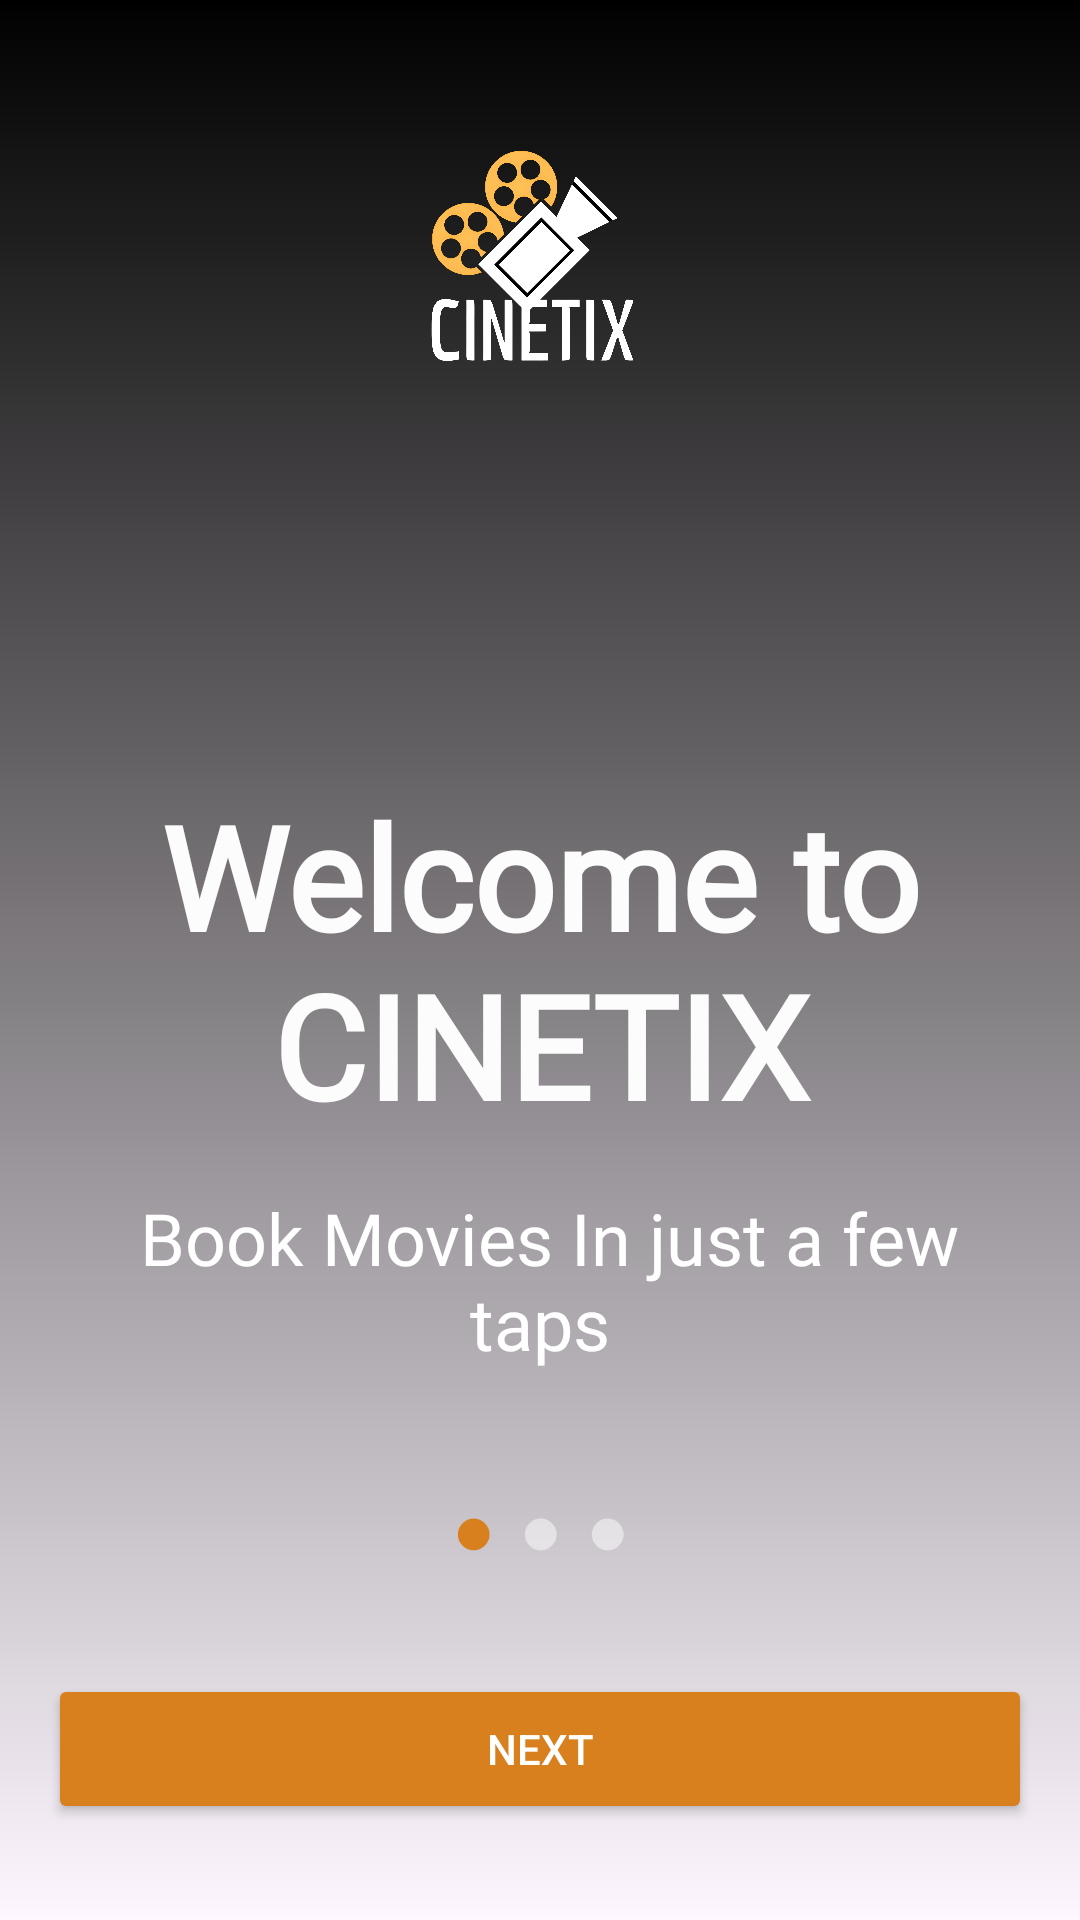

This screen was rendered from an Android layout file. Write that file and the resources it references.
<!-- AndroidManifest.xml: application theme Theme.Cinetix -->
<!-- res/layout/activity_onboard_sc1.xml -->
<?xml version="1.0" encoding="utf-8"?>
<androidx.constraintlayout.widget.ConstraintLayout xmlns:android="http://schemas.android.com/apk/res/android"
    xmlns:app="http://schemas.android.com/apk/res-auto"
    xmlns:tools="http://schemas.android.com/tools"
    android:id="@+id/main"
    android:layout_width="match_parent"
    android:layout_height="match_parent"
    android:background="@drawable/moana"
    tools:context=".OnboardSc1">

    <ImageView
        android:id="@+id/imageView13"
        android:layout_width="0dp"
        android:layout_height="0dp"
        android:rotation="180"
        app:layout_constraintBottom_toBottomOf="parent"
        app:layout_constraintEnd_toEndOf="parent"
        app:layout_constraintStart_toStartOf="parent"
        app:layout_constraintTop_toTopOf="parent"
        app:srcCompat="@drawable/rectangle_black" />

    <ImageView
        android:id="@+id/imageView"
        android:layout_width="108dp"
        android:layout_height="129dp"
        android:layout_marginTop="32dp"
        app:layout_constraintEnd_toEndOf="parent"
        app:layout_constraintStart_toStartOf="parent"
        app:layout_constraintTop_toTopOf="parent"
        app:srcCompat="@drawable/logo" />

    <TextView
        android:id="@+id/textView"
        android:layout_width="336dp"
        android:layout_height="wrap_content"
        android:fontFamily="@font/kanit_italic"
        android:shadowColor="@color/black"
        android:text="Welcome to CINETIX"
        android:textAlignment="center"
        android:textColor="#FDFCFC"
        android:textColorHint="@color/white"
        android:textSize="48sp"
        android:textStyle="bold"
        app:layout_constraintBottom_toBottomOf="parent"
        app:layout_constraintEnd_toEndOf="parent"
        app:layout_constraintStart_toStartOf="parent"
        app:layout_constraintTop_toTopOf="parent" />

    <TextView
        android:id="@+id/textView2"
        android:layout_width="319dp"
        android:layout_height="wrap_content"
        android:layout_marginTop="16dp"
        android:fontFamily="@font/kanit_light"
        android:text=" Book Movies In just a few taps"
        android:textAlignment="center"
        android:textColor="@color/white"
        android:textSize="24sp"
        app:layout_constraintEnd_toEndOf="parent"
        app:layout_constraintStart_toStartOf="parent"
        app:layout_constraintTop_toBottomOf="@+id/textView" />

    
    <LinearLayout
        android:id="@+id/dotsContainer"
        android:layout_width="wrap_content"
        android:layout_height="wrap_content"
        android:layout_marginBottom="32dp"
        android:orientation="horizontal"
        app:layout_constraintBottom_toTopOf="@+id/getStarted"
        app:layout_constraintEnd_toEndOf="parent"
        app:layout_constraintStart_toStartOf="parent">

        
        <TextView
            android:id="@+id/dot1"
            android:layout_width="wrap_content"
            android:layout_height="wrap_content"
            android:layout_marginHorizontal="4dp"
            android:text="●"
            android:textColor="@color/orange"
            android:textSize="24sp" />

        
        <TextView
            android:id="@+id/dot2"
            android:layout_width="wrap_content"
            android:layout_height="wrap_content"
            android:layout_marginHorizontal="4dp"
            android:text="●"
            android:textColor="#80FFFFFF"
            android:textSize="24sp" />

        <TextView
            android:id="@+id/dot3"
            android:layout_width="wrap_content"
            android:layout_height="wrap_content"
            android:layout_marginHorizontal="4dp"
            android:text="●"
            android:textColor="#80FFFFFF"
            android:textSize="24sp" />
    </LinearLayout>

    <Button
        android:id="@+id/getStarted"
        android:layout_width="0dp"
        android:layout_height="50dp"
        android:layout_marginStart="16dp"
        android:layout_marginEnd="16dp"
        android:layout_marginBottom="32dp"
        android:backgroundTint="@color/orange"
        android:text="Next"
        android:textColor="@color/white"
        app:cornerRadius="8dp"
        app:layout_constraintBottom_toBottomOf="parent"
        app:layout_constraintEnd_toEndOf="parent"
        app:layout_constraintStart_toStartOf="parent" />
</androidx.constraintlayout.widget.ConstraintLayout>
<!-- resources referenced by this layout -->
<resources>
  <color name="black">#FF000000</color>
  <color name="orange">#D87F1E</color>
  <color name="white">#FFFFFFFF</color>
  <!-- drawable logo: png bitmap (drawable, 843545 bytes) -->
  <!-- drawable rectangle_black (drawable) -->
  <?xml version="1.0" encoding="utf-8"?>
  <shape xmlns:android="http://schemas.android.com/apk/res/android"
      android:shape="rectangle">
      <gradient
          android:angle="60"
          android:startColor="#00070000"
          android:endColor="#000000"
          android:type="linear"/>
  </shape>
  <style name="Theme.Cinetix" parent="Base.Theme.Cinetix" />
  <style name="Base.Theme.Cinetix" parent="Theme.Material3.DayNight.NoActionBar">
          
          
      </style>
</resources>
